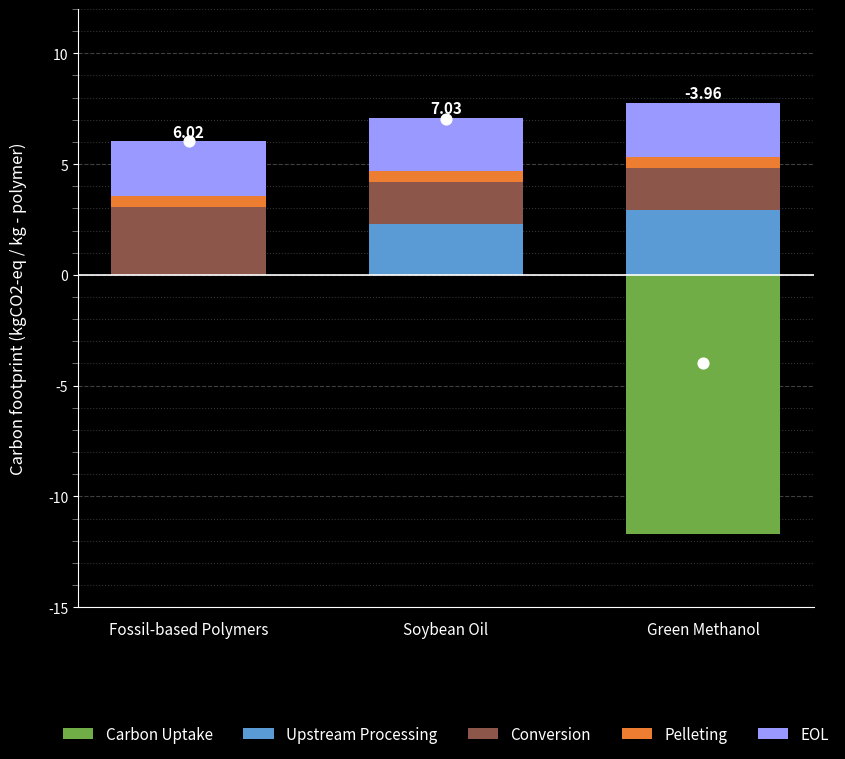

Write Python code to recreate this figure.
import matplotlib.pyplot as plt
import numpy as np
import matplotlib.ticker as ticker

# Set the style to a dark background
plt.style.use('dark_background')

# --- 1. Data Setup ---
# Categories (Grey Methanol removed)
categories = [
    'Fossil-based Polymers',
    'Soybean Oil',
    'Green Methanol'
]

# Data for each series (EOL added back, Grey Methanol removed)
data = {
    'Upstream Processing': np.array([0, 2.3, 2.9200]),
    'Conversion': np.array([3.08, 1.9, 1.9]),
    'Pelleting': np.array([0.5, 0.5, 0.5]),
    'EOL': np.array([2.44, 2.4, 2.44]), # <-- EOL data added
    'Carbon Uptake': np.array([0, 0, -11.7])
}

# Totals (From the version WITH EOL, Grey Methanol's total removed)
# Original totals: [6.02, 7.03, 7.11 (Grey), -3.96]
totals = [6.02, 7.03, -3.96]
x_indices = range(len(categories))

# Colors (EOL added back)
colors = {
    'Upstream Processing': '#5A9BD5',  # Blue
    'Conversion': '#8c564b',  # Brown
    'Pelleting': '#ED7D31',  # Orange-Pink
    'EOL': '#9999FF',  # Lilac # <-- EOL color added
    'Carbon Uptake': '#70AD47'  # Green
}

# --- 2. Plotting ---
# Adjusted figsize for 3 bars
fig, ax = plt.subplots(figsize=(9, 8))

# Initialize bottoms for positive and negative stacks
bottom_positive = np.zeros(len(categories))
bottom_negative = np.zeros(len(categories))

# Loop through the data to plot each series
plot_bars = {}
for label, values in data.items():
    # Separate positive and negative values for stacking
    positive_values = np.where(values > 0, values, 0)
    negative_values = np.where(values < 0, values, 0)

    # Plot positive values
    p1 = ax.bar(categories, positive_values, label=label, bottom=bottom_positive, color=colors[label], width=0.6)
    bottom_positive += positive_values

    # Plot negative values
    p2 = ax.bar(categories, negative_values, bottom=bottom_negative, color=colors[label], width=0.6)
    bottom_negative += negative_values

    # Store one of the bar containers for the legend
    plot_bars[label] = p1

# --- 3. Customization and Styling ---

# Add more pronounced zero line
ax.axhline(0, color='white', linewidth=1.2)

# Add total value labels on top of the bars
for i, total in enumerate(totals):
    # Position the text slightly above the top of the *positive* bar segment
    ax.text(i, bottom_positive[i] + 0.2, f'{total:.2f}', ha='center', fontsize=11, fontweight='bold', color='white')

# Set labels and title
ax.set_ylabel('Carbon footprint (kgCO2-eq / kg - polymer)', fontsize=12, labelpad=15)

# Y-Axis Limits and Ticks
ax.set_ylim(-15, 12)
ax.set_yticks([-15, -10, -5, 0, 5, 10])

# Set minor ticks to appear every 1 unit
ax.yaxis.set_minor_locator(ticker.MultipleLocator(1))

# Customize ticks and spines
ax.tick_params(axis='x', labelsize=11, length=0, pad=10)
ax.tick_params(axis='y', labelsize=10, colors='white')
ax.tick_params(axis='y', which='minor', length=4, color='gray')

ax.spines['top'].set_visible(False)
ax.spines['right'].set_visible(False)
ax.spines['bottom'].set_color('white')
ax.spines['left'].set_color('white')

# Add a horizontal grid
ax.yaxis.grid(True, linestyle='--', which='major', color='gray', alpha=0.5)
ax.yaxis.grid(True, linestyle=':', which='minor', color='gray', alpha=0.4)

ax.set_axisbelow(True)  # Ensure grid is behind bars

# Add white dots for the net total emissions
ax.scatter(
    x=x_indices,
    y=totals,
    color='white',
    s=60,              # Kept larger size
    zorder=5
)

# --- 4. Legend ---
# Create the legend in the desired order (EOL added)
legend_labels = [
    'Carbon Uptake', 'Upstream Processing',
    'Conversion', 'Pelleting', 'EOL' # <-- EOL label added
]
ax.legend(
    [plot_bars[label] for label in legend_labels],
    legend_labels,
    loc='lower center',
    bbox_to_anchor=(0.5, -0.25),
    ncol=len(legend_labels),
    frameon=False,
    fontsize=11
)

# Adjust layout
plt.tight_layout(pad=2)

# Save the figure to a new file
plt.savefig('noGreyNoEOL', dpi=300, bbox_inches='tight', transparent=True)

# Show the plot
plt.show()
